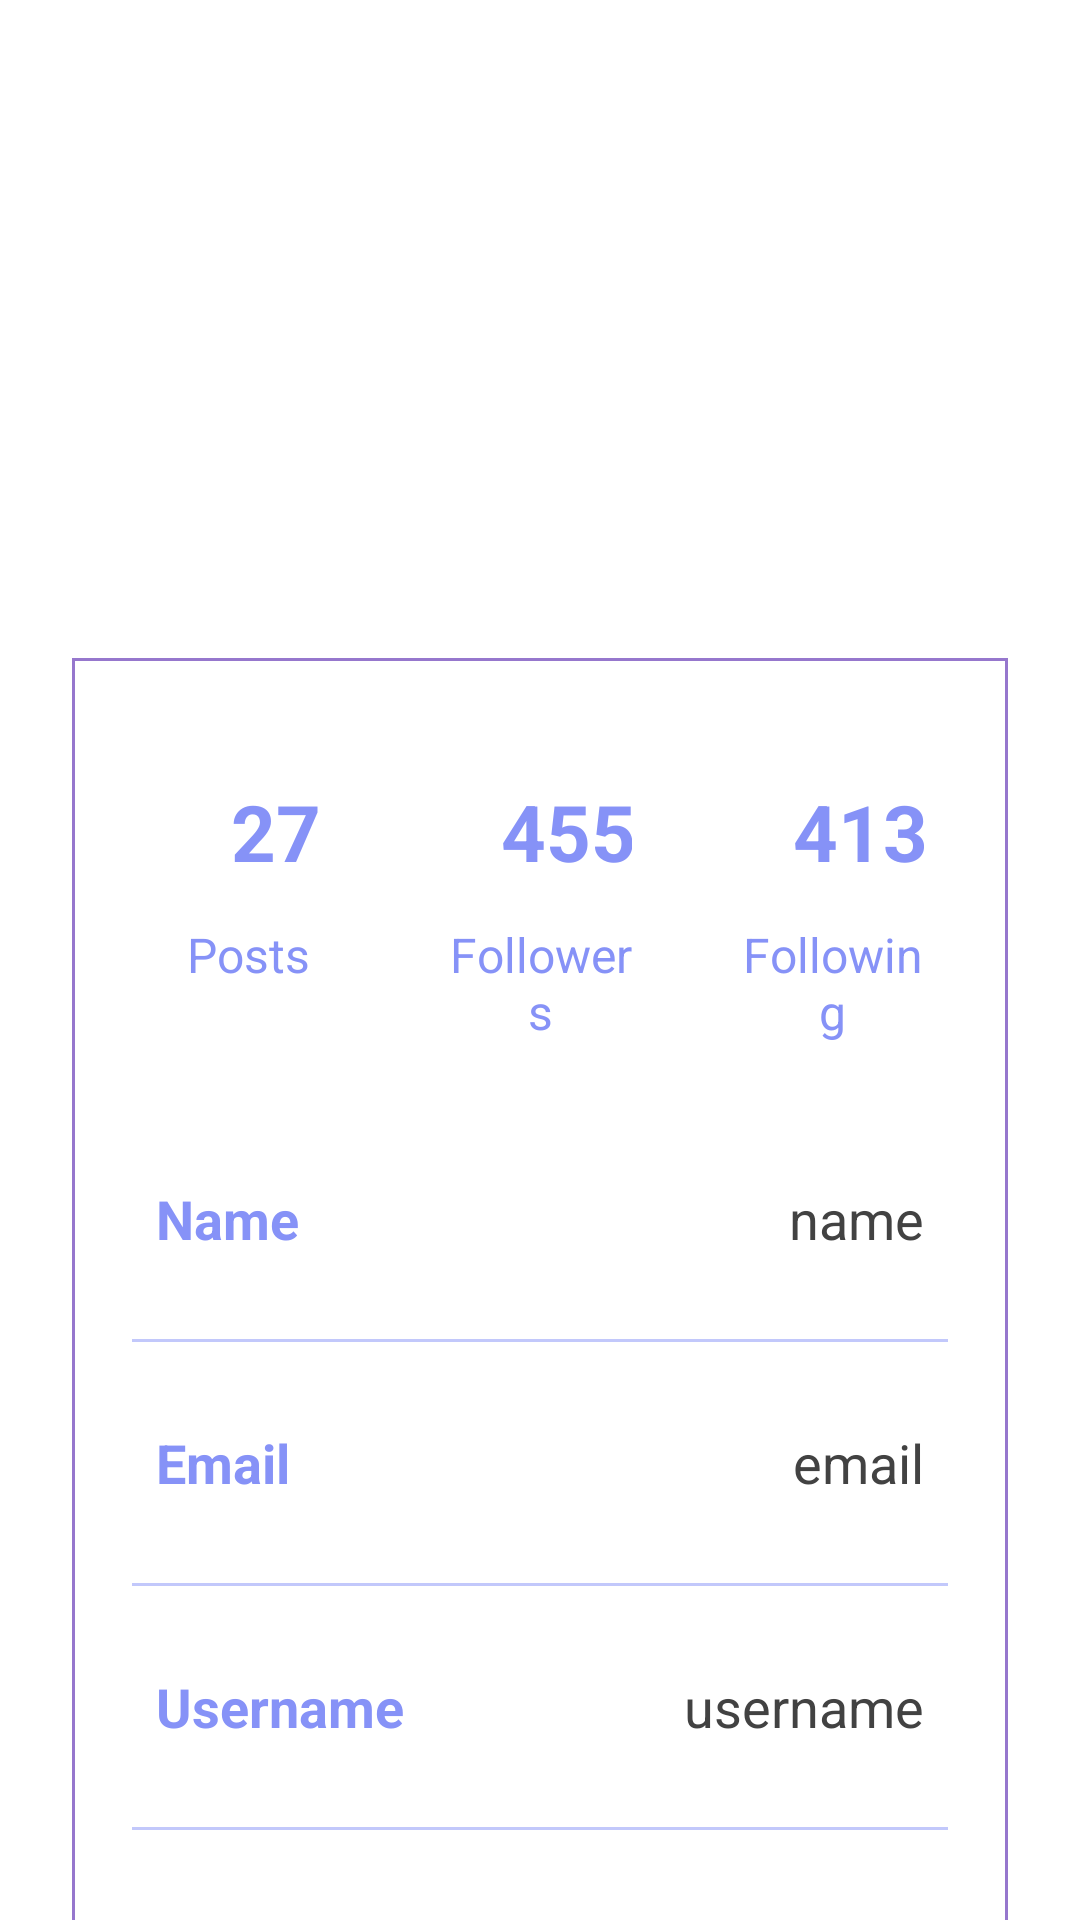

Reconstruct the res/layout file that produces this screen, plus the resources it refers to.
<!-- AndroidManifest.xml: application theme Theme.Ajaja -->
<!-- res/layout/activity_profile.xml -->
<?xml version="1.0" encoding="utf-8"?>
<androidx.constraintlayout.widget.ConstraintLayout
    xmlns:android="http://schemas.android.com/apk/res/android"
    xmlns:app="http://schemas.android.com/apk/res-auto"
    xmlns:tools="http://schemas.android.com/tools"
    android:layout_width="match_parent"
    android:layout_height="match_parent"
    android:background="@drawable/profilebkg"
    tools:context=".ProfileActivity">

    <ImageView
        android:id="@+id/profileImg"
        android:layout_width="100dp"
        android:layout_height="100dp"
        android:layout_marginTop="28dp"
        android:src="@drawable/ic_baseline_person_24"
        app:layout_constraintEnd_toEndOf="parent"
        app:layout_constraintHorizontal_bias="0.498"
        app:layout_constraintStart_toStartOf="parent"
        app:layout_constraintTop_toTopOf="parent" />

    <TextView
        android:layout_width="wrap_content"
        android:layout_height="wrap_content"
        android:id="@+id/titleName"
        android:layout_marginTop="10dp"
        android:text="Name"
        android:textColor="@color/white"
        android:textSize="20sp"
        android:textStyle="bold"
        app:layout_constraintEnd_toEndOf="@id/profileImg"
        app:layout_constraintStart_toStartOf="@id/profileImg"
        app:layout_constraintTop_toBottomOf="@id/profileImg"/>

    <TextView
        android:layout_width="wrap_content"
        android:layout_height="wrap_content"
        android:id="@+id/titleUsername"
        android:text="username"
        android:textColor="@color/white"
        android:textSize="18sp"
        app:layout_constraintEnd_toEndOf="@id/titleName"
        app:layout_constraintStart_toStartOf="@id/titleName"
        app:layout_constraintTop_toBottomOf="@id/titleName"/>

    <LinearLayout
        android:layout_width="match_parent"
        android:layout_height="wrap_content"
        android:id="@+id/linearLayout"
        android:orientation="vertical"
        android:padding="10dp"
        android:background="@drawable/white_background"
        android:layout_marginStart="24dp"
        android:layout_marginEnd="24dp"
        android:layout_marginTop="30dp"
        app:layout_constraintEnd_toEndOf="parent"
        app:layout_constraintStart_toStartOf="parent"
        app:layout_constraintTop_toBottomOf="@id/titleUsername">

        <LinearLayout
            android:layout_width="match_parent"
            android:layout_height="wrap_content"
            android:orientation="horizontal">

            <LinearLayout
                android:layout_width="wrap_content"
                android:layout_height="wrap_content"
                android:layout_margin="10dp"
                android:layout_weight="1"
                android:elevation="5dp"
                android:padding="8dp"
                android:orientation="vertical">

                <TextView
                    android:layout_width="80dp"
                    android:layout_height="60dp"
                    android:id="@+id/postsNumber"
                    android:text="27"
                    android:gravity="center"
                    android:textAlignment="center"
                    android:textColor="@color/lavender"
                    android:textSize="26sp"
                    android:textStyle="bold"/>

                <TextView
                    android:layout_width="match_parent"
                    android:layout_height="wrap_content"
                    android:id="@+id/posts"
                    android:text="Posts"
                    android:textAlignment="center"
                    android:textColor="@color/lavender"
                    android:textSize="16sp"/>

            </LinearLayout>

            <LinearLayout
                android:layout_width="wrap_content"
                android:layout_height="wrap_content"
                android:layout_margin="10dp"
                android:layout_weight="1"
                android:elevation="5dp"
                android:padding="8dp"
                android:orientation="vertical">

                <TextView
                    android:layout_width="80dp"
                    android:layout_height="60dp"
                    android:id="@+id/followersNo"
                    android:text="455"
                    android:gravity="center"
                    android:textAlignment="center"
                    android:textColor="@color/lavender"
                    android:textSize="26sp"
                    android:textStyle="bold"/>

                <TextView
                    android:layout_width="match_parent"
                    android:layout_height="wrap_content"
                    android:id="@+id/followers"
                    android:text="Followers"
                    android:textAlignment="center"
                    android:textColor="@color/lavender"
                    android:textSize="16sp"/>

            </LinearLayout>

            <LinearLayout
                android:layout_width="wrap_content"
                android:layout_height="wrap_content"
                android:layout_margin="10dp"
                android:layout_weight="1"
                android:elevation="5dp"
                android:padding="8dp"
                android:orientation="vertical">

                <TextView
                    android:layout_width="80dp"
                    android:layout_height="60dp"
                    android:id="@+id/followingNo"
                    android:text="413"
                    android:gravity="center"
                    android:textAlignment="center"
                    android:textColor="@color/lavender"
                    android:textSize="26sp"
                    android:textStyle="bold"/>

                <TextView
                    android:layout_width="match_parent"
                    android:layout_height="wrap_content"
                    android:id="@+id/following"
                    android:text="Following"
                    android:textAlignment="center"
                    android:textColor="@color/lavender"
                    android:textSize="16sp"/>

            </LinearLayout>

        </LinearLayout>

        <LinearLayout
            android:layout_width="match_parent"
            android:layout_height="match_parent"
            android:padding="8dp"
            android:layout_marginLeft="10dp"
            android:layout_marginRight="10dp"
            android:layout_marginBottom="10dp"
            android:layout_marginTop="20dp"
            android:orientation="horizontal">

            <TextView
                android:layout_width="wrap_content"
                android:layout_height="wrap_content"
                android:id="@+id/name"
                android:layout_weight="1"
                android:text="Name"
                android:textStyle="bold"
                android:textColor="@color/lavender"
                android:textSize="18sp"/>

            <TextView
                android:layout_width="wrap_content"
                android:layout_height="wrap_content"
                android:id="@+id/profileName"
                android:text="name"
                android:layout_weight="1"
                android:textAlignment="viewEnd"
                android:textColor="@color/grey"
                android:textSize="18sp"/>

        </LinearLayout>

        <androidx.appcompat.widget.AppCompatImageView
            android:layout_width="match_parent"
            android:layout_height="1dp"
            android:layout_margin="10dp"
            android:alpha="0.5"
            android:background="@color/lavender"/>

        <LinearLayout
            android:layout_width="match_parent"
            android:layout_height="match_parent"
            android:layout_margin="10dp"
            android:padding="8dp"
            android:orientation="horizontal">

            <TextView
                android:layout_width="wrap_content"
                android:layout_height="wrap_content"
                android:id="@+id/email"
                android:layout_weight="1"
                android:text="Email"
                android:textStyle="bold"
                android:textColor="@color/lavender"
                android:textSize="18sp"/>

            <TextView
                android:layout_width="wrap_content"
                android:layout_height="wrap_content"
                android:id="@+id/profileEmail"
                android:text="email"
                android:layout_weight="1"
                android:textAlignment="viewEnd"
                android:textColor="@color/grey"
                android:textSize="18sp"/>

        </LinearLayout>

        <androidx.appcompat.widget.AppCompatImageView
            android:layout_width="match_parent"
            android:layout_height="1dp"
            android:layout_margin="10dp"
            android:alpha="0.5"
            android:background="@color/lavender"/>

        <LinearLayout
            android:layout_width="match_parent"
            android:layout_height="match_parent"
            android:layout_margin="10dp"
            android:padding="8dp"
            android:orientation="horizontal">

            <TextView
                android:layout_width="wrap_content"
                android:layout_height="wrap_content"
                android:id="@+id/username"
                android:layout_weight="1"
                android:text="Username"
                android:textStyle="bold"
                android:textColor="@color/lavender"
                android:textSize="18sp"/>

            <TextView
                android:layout_width="wrap_content"
                android:layout_height="wrap_content"
                android:id="@+id/profileUsername"
                android:text="username"
                android:layout_weight="1"
                android:textAlignment="viewEnd"
                android:textColor="@color/grey"
                android:textSize="18sp"/>

        </LinearLayout>

        <androidx.appcompat.widget.AppCompatImageView
            android:layout_width="match_parent"
            android:layout_height="1dp"
            android:layout_margin="10dp"
            android:alpha="0.5"
            android:background="@color/lavender"/>

        <LinearLayout
            android:layout_width="match_parent"
            android:layout_height="match_parent"
            android:layout_margin="10dp"
            android:padding="8dp"
            android:orientation="horizontal">

            <TextView
                android:layout_width="wrap_content"
                android:layout_height="wrap_content"
                android:id="@+id/password"
                android:layout_weight="1"
                android:text="Password"
                android:textStyle="bold"
                android:textColor="@color/lavender"
                android:textSize="18sp"/>

            <TextView
                android:layout_width="wrap_content"
                android:layout_height="wrap_content"
                android:id="@+id/profilePassword"
                android:text="password"
                android:layout_weight="1"
                android:textAlignment="viewEnd"
                android:textColor="@color/grey"
                android:textSize="18sp"/>

        </LinearLayout>

    </LinearLayout>

    <Button
        android:layout_width="0dp"
        android:layout_height="60dp"
        android:id="@+id/editButton"
        android:gravity="center"
        android:text="Edit Profile"
        android:textSize="18sp"
        app:cornerRadius = "20dp"
        app:layout_constraintBottom_toBottomOf="parent"
        app:layout_constraintEnd_toEndOf="@id/linearLayout"
        app:layout_constraintStart_toStartOf="@id/linearLayout"
        app:layout_constraintTop_toBottomOf="@id/linearLayout"/>

</androidx.constraintlayout.widget.ConstraintLayout>
<!-- resources referenced by this layout -->
<resources>
  <color name="grey">#ff424242</color>
  <color name="lavender">#8692f7</color>
  <color name="white">#FFFFFFFF</color>
  <!-- drawable white_background (drawable) -->
  <?xml version="1.0" encoding="utf-8"?>
  <selector xmlns:android="http://schemas.android.com/apk/res/android">
      <item>
          <shape android:shape="rectangle">
              <solid android:color="@color/white"/>
              <stroke
                  android:width="1dp"
                  android:color="#B0673AB7"/>
          </shape>
      </item>
  </selector>
  <style name="Theme.Ajaja" parent="Theme.MaterialComponents.DayNight.NoActionBar">
          
          <item name="colorPrimary">@color/purple_500</item>
          <item name="colorPrimaryVariant">@color/purple_700</item>
          <item name="colorOnPrimary">@color/white</item>
          
          <item name="colorSecondary">@color/teal_200</item>
          <item name="colorSecondaryVariant">@color/teal_700</item>
          <item name="colorOnSecondary">@color/black</item>
          
          <item name="android:statusBarColor">?attr/colorPrimaryVariant</item>
          
      </style>
  <color name="purple_500">#FF6200EE</color>
  <color name="purple_700">#FF3700B3</color>
  <color name="teal_200">#FF03DAC5</color>
  <color name="teal_700">#FF018786</color>
  <color name="black">#FF000000</color>
</resources>
